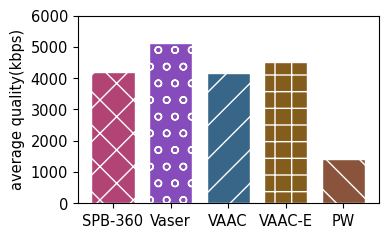

Write the Python code that produced this figure.
import matplotlib.pyplot as plt
import numpy as np
from matplotlib import rcParams

plt.rcParams["font.family"] = ["Times New Roman", "SimSun"]


def format_draw_histogram(
        labels,
        data,
        x_label_name,
        y_label_name,
        ylim,
        save_path,
        colors,
        hatch_patterns,
        font_size=10.5,
        figsize=(4, 2.5),
        bar_width=0.75,
        dpi=300,
        hatch_density=1,
        hatch_linewidth=1
):
    plt.rcParams['hatch.linewidth'] = hatch_linewidth
    rcParams.update({'font.size': font_size})

    fig, ax = plt.subplots(1, 1, figsize=figsize)
    ax.set_xlabel(x_label_name, fontsize=font_size)
    ax.set_ylabel(y_label_name, fontsize=font_size)

    x = np.arange(len(labels))
    ax.tick_params(labelsize=font_size)
    ax.set_xticks(x)
    ax.set_xticklabels(labels)
    ax.set_ylim(ylim)

    for i in range(len(labels)):
        ax.bar(x[i], data[i], bar_width, label=labels[i], edgecolor='white', color=colors[i],
               hatch=hatch_patterns[i] * hatch_density)

    plt.tight_layout()
    plt.savefig(save_path, dpi=dpi, bbox_inches='tight')
    plt.show()


if __name__ == "__main__":
    labels = ['SPB-360', 'Vaser', 'VAAC', 'VAAC-E', 'PW']
    data = [4204, 5111, 4173, 4501, 1427]
    colors = ['#B24475', '#864CBC', '#386688', '#845D1C', '#8A543C']
    hatch_patterns = ['x', 'o', '/', '+', '\\']

    format_draw_histogram(
        labels=labels,
        data=data,
        y_label_name='average quality(kbps)',
        x_label_name='',
        ylim=(0, 6000),
        save_path='./average_quality.png',
        colors=colors,
        hatch_patterns=hatch_patterns,
    )
